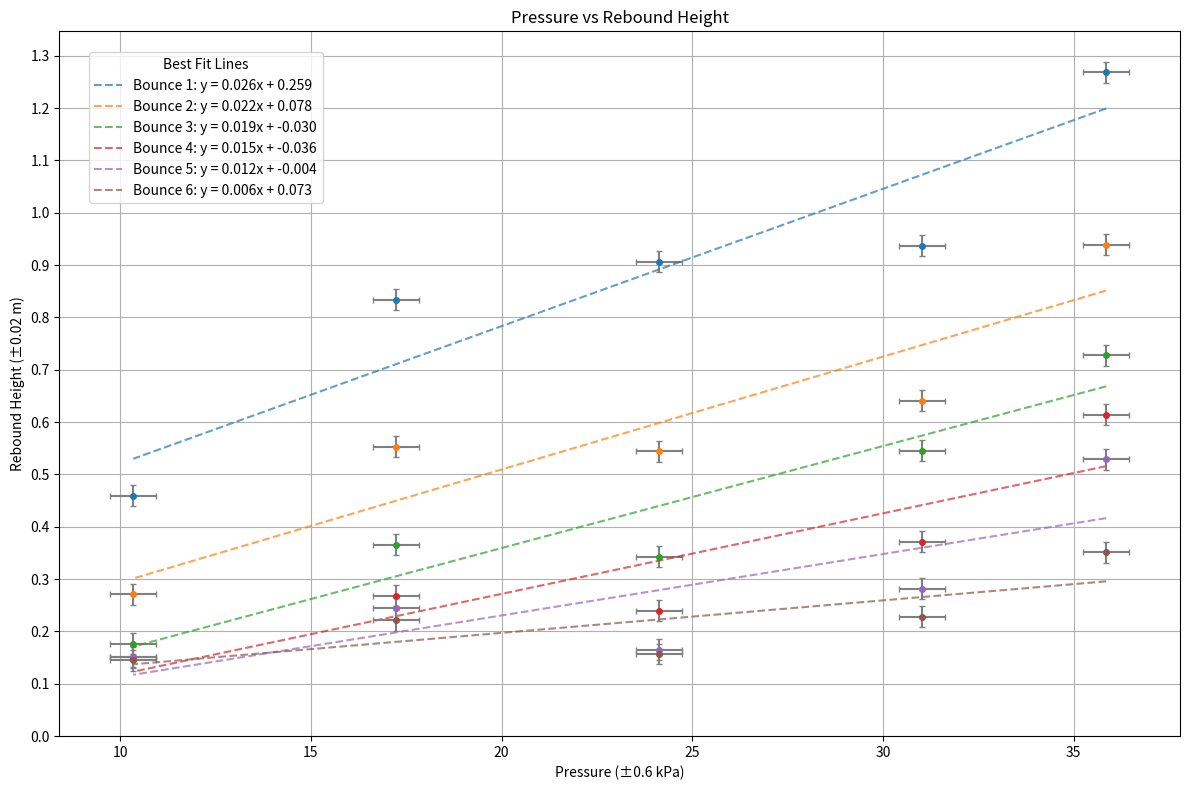

Recreate this plot in Python.
import numpy as np
import matplotlib.pyplot as plt

# Configure the figure
plt.figure(figsize=(12, 8), frameon=False)

pressure = np.array([35.85, 31.02, 24.13, 17.23, 10.34])
rebound_heights = np.array([
    [1.268, 0.939, 0.728, 0.614, 0.529, 0.351],
    [0.937, 0.641, 0.545, 0.371, 0.282, 0.228],
    [0.906, 0.544, 0.343, 0.24, 0.165, 0.157],
    [0.834, 0.553, 0.366, 0.268, 0.244, 0.221],
    [0.459, 0.271, 0.177, 0.152, 0.151, 0.145]
])

# List to store legend entries
legend_entries = []

# Create the plot with error bars and best fit lines
for i in range(len(rebound_heights[0])):
    # Plot points with error bars and store the plot object
    err_plot = plt.errorbar(pressure, rebound_heights[:, i], 
                           xerr=0.6,
                           yerr=0.02, 
                           fmt='o',
                           capsize=2,
                           markersize=4,
                           ecolor='gray')  # Added gray color for error bars
    
    # Calculate and plot best fit line with matching color
    z = np.polyfit(pressure, rebound_heights[:, i], 1)
    p = np.poly1d(z)
    line = plt.plot(pressure, p(pressure), '--', alpha=0.7, 
                   color=err_plot[0].get_color())[0]
    
    # Format equation string with bounce number
    equation = f'Bounce {i+1}: y = {z[0]:.3f}x + {z[1]:.3f}'
    legend_entries.append(equation)

# Add legend with adjusted position and title
plt.legend(legend_entries, loc='upper left', title='Best Fit Lines', 
          bbox_to_anchor=(0.02, 0.98))

plt.xlabel('Pressure (±0.6 kPa)')
plt.ylabel('Rebound Height (±0.02 m)')
plt.title('Pressure vs Rebound Height')
plt.grid(True)

# Set y-axis tick spacing to 0.1
plt.yticks(np.arange(0, plt.ylim()[1], 0.1))

# Adjust the layout to remove padding
plt.tight_layout()
# Turn off toolbar and window decorations
plt.rcParams['toolbar'] = 'None'
manager = plt.get_current_fig_manager()
manager.set_window_title("")  # Remove window title
try:
    manager.window.state('zoomed')  # For Windows
except:
    manager.full_screen_toggle()  # For other platforms

plt.show()
